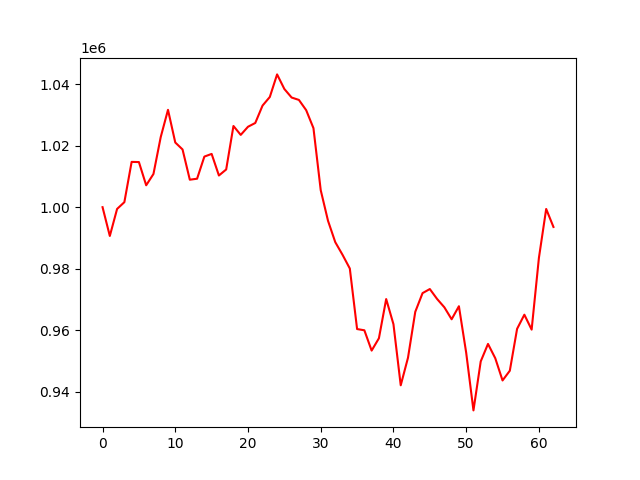

Source data for this figure (header and first rows):
account_value, date, daily_return
1000000, 2021-10-05, 
990645, 2021-10-06, -0.009355
999424, 2021-10-07, 0.008861
1001627, 2021-10-08, 0.002205
1014713, 2021-10-11, 0.01306
1014657, 2021-10-12, -5.5662467118855474e-05
1007112, 2021-10-13, -0.007436
1010786, 2021-10-14, 0.003648
1022779, 2021-10-18, 0.01187
1031628, 2021-10-19, 0.008652
1021011, 2021-10-20, -0.01029
1018753, 2021-10-21, -0.002212
1008927, 2021-10-22, -0.009645
1009246, 2021-10-25, 0.0003161
1016435, 2021-10-26, 0.007124
1017306, 2021-10-27, 0.0008568
1010292, 2021-10-28, -0.006894
1012248, 2021-10-29, 0.001936
1026377, 2021-11-01, 0.01396
1023485, 2021-11-02, -0.002817
1026130, 2021-11-03, 0.002584
1027359, 2021-11-04, 0.001198
1033009, 2021-11-08, 0.0055
1035809, 2021-11-09, 0.002711
1043143, 2021-11-10, 0.00708
1038398, 2021-11-11, -0.004549
1035624, 2021-11-12, -0.002671
1034851, 2021-11-15, -0.000747
1031519, 2021-11-16, -0.003219
1025676, 2021-11-17, -0.005664
1005517, 2021-11-18, -0.01965
995590, 2021-11-22, -0.009872
988626, 2021-11-23, -0.006995
984519, 2021-11-24, -0.004155
980065, 2021-11-25, -0.004524
960397, 2021-11-26, -0.02007
959996, 2021-11-29, -0.0004174
953398, 2021-11-30, -0.006873
957401, 2021-12-01, 0.004199
970142, 2021-12-02, 0.01331
961970, 2021-12-03, -0.008424
942117, 2021-12-06, -0.02064
951088, 2021-12-07, 0.009522
965999, 2021-12-08, 0.01568
972068, 2021-12-09, 0.006282
973397, 2021-12-10, 0.001368
970171, 2021-12-13, -0.003314
967463, 2021-12-14, -0.002792
963574, 2021-12-15, -0.004019
967812, 2021-12-16, 0.004398
952717, 2021-12-17, -0.0156
933963, 2021-12-20, -0.01968
949884, 2021-12-21, 0.01705
955563, 2021-12-22, 0.005978
950911, 2021-12-23, -0.004868
943692, 2021-12-24, -0.007591
946856, 2021-12-27, 0.003353
960460, 2021-12-28, 0.01437
965062, 2021-12-29, 0.004791
960209, 2021-12-30, -0.005029
... 3 more rows
